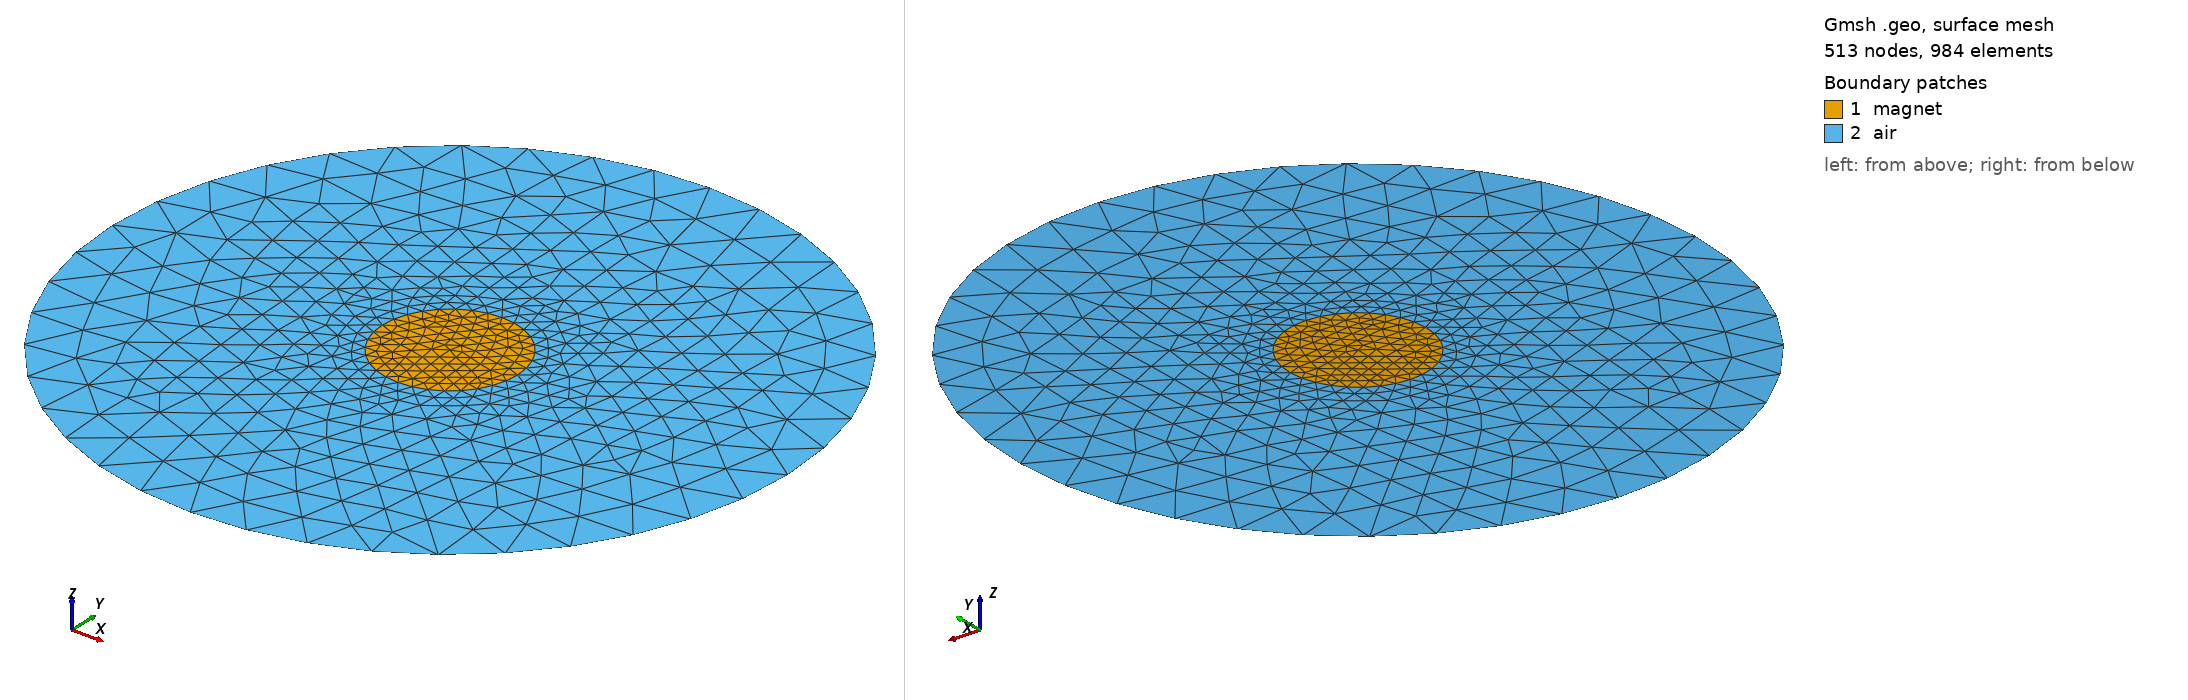

Gmsh geometry script, surface-meshed: 513 nodes, 984 surface elements. Boundary patches (legend numbers): 1 magnet, 2 air. Left view from above one corner, right view from below the opposite corner. Legend entries are the model's physical surfaces. The drawing asked Gmsh for element sizes between 1% and 20% of the model's largest extent; the script's own settings can give other sizes.

=== pm.geo (drawn) ===
// 2-D magnet disk (radius a) inside an air disk (radius R), A_z = 0 on the outer circle.
DefineConstant[ lc = 0.002 ];
a = 0.01;
R = 0.05;
Point(1) = {0, 0, 0, lc};
Point(2) = {a, 0, 0, lc};  Point(3) = {0, a, 0, lc};  Point(4) = {-a, 0, 0, lc};  Point(5) = {0, -a, 0, lc};
Point(6) = {R, 0, 0, 4*lc}; Point(7) = {0, R, 0, 4*lc}; Point(8) = {-R, 0, 0, 4*lc}; Point(9) = {0, -R, 0, 4*lc};
Circle(1) = {2, 1, 3}; Circle(2) = {3, 1, 4}; Circle(3) = {4, 1, 5}; Circle(4) = {5, 1, 2};
Circle(5) = {6, 1, 7}; Circle(6) = {7, 1, 8}; Circle(7) = {8, 1, 9}; Circle(8) = {9, 1, 6};
Curve Loop(1) = {1, 2, 3, 4};
Curve Loop(2) = {5, 6, 7, 8};
Plane Surface(1) = {1};
Plane Surface(2) = {2, 1};
Point{1} In Surface{1};
Physical Surface("magnet", 1) = {1};
Physical Surface("air", 2) = {2};
Physical Curve("outer", 10) = {5, 6, 7, 8};
